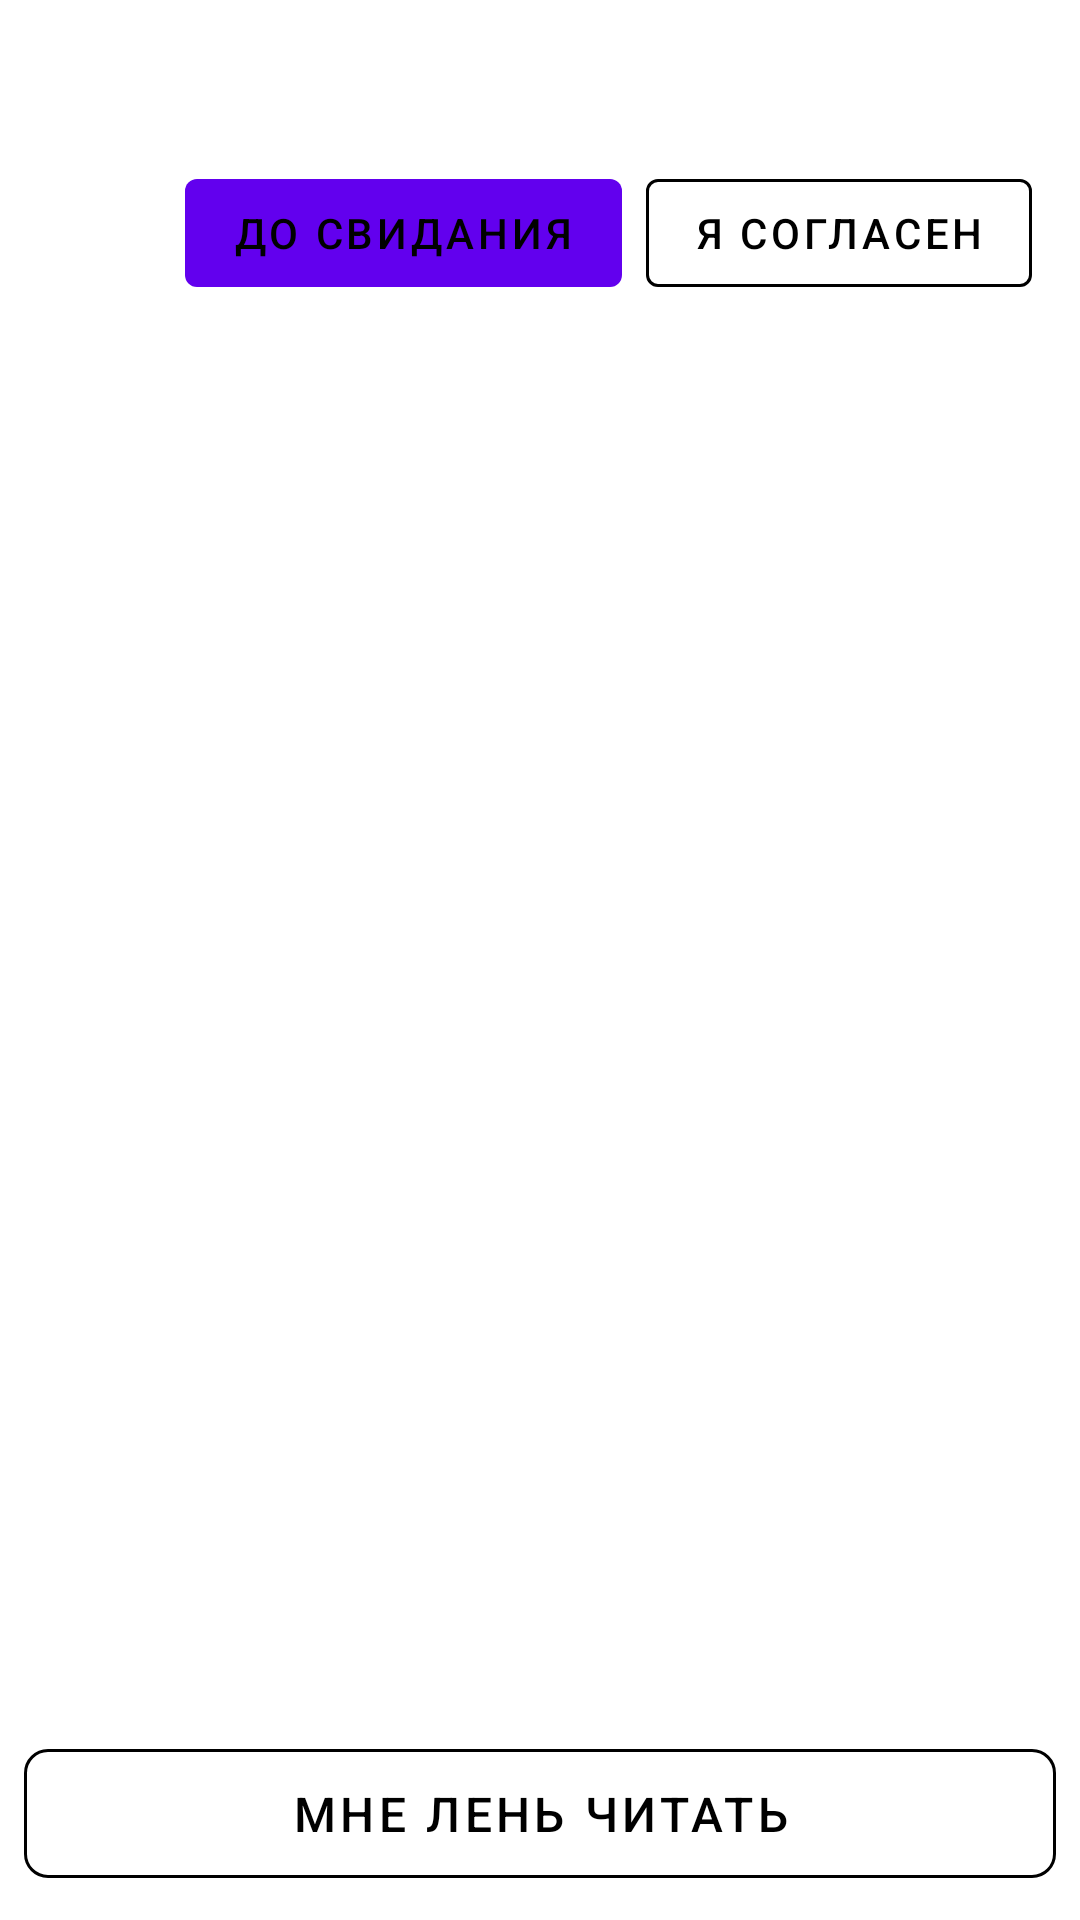

Layout XML and referenced resources for this Android screen:
<!-- AndroidManifest.xml: fallback theme Theme.MaterialComponents.DayNight.NoActionBar -->
<!-- res/layout/license_screen_layout.xml -->
<?xml version="1.0" encoding="utf-8"?>
<LinearLayout xmlns:android="http://schemas.android.com/apk/res/android"
    xmlns:app="http://schemas.android.com/apk/res-auto"
    xmlns:tools="http://schemas.android.com/tools"
    android:layout_width="match_parent"
    android:layout_height="match_parent"
    android:orientation="vertical">

    <androidx.core.widget.NestedScrollView
        android:layout_width="match_parent"
        android:layout_height="match_parent"
        android:layout_weight="0.25">

        <LinearLayout
            android:layout_width="match_parent"
            android:layout_height="wrap_content"
            android:orientation="vertical">

            <TextView
                android:id="@+id/license_info"
                android:layout_width="match_parent"
                android:layout_height="wrap_content"
                android:layout_margin="@dimen/dp8"
                android:gravity="center"
                android:textSize="16sp"
                tools:text="@string/long_text_for_test" />

            <LinearLayout
                android:layout_width="wrap_content"
                android:layout_height="wrap_content"
                android:layout_gravity="center_horizontal|end"
                android:layout_marginStart="@dimen/dp16"
                android:layout_marginTop="@dimen/dp16"
                android:layout_marginEnd="@dimen/dp16"
                android:layout_marginBottom="@dimen/dp4"
                android:orientation="horizontal">

                <com.google.android.material.button.MaterialButton
                    android:id="@+id/license_close_app"
                    style="@style/Widget.MaterialComponents.Button.UnelevatedButton"
                    android:layout_width="wrap_content"
                    android:layout_height="wrap_content"
                    android:layout_gravity="center_vertical"
                    android:layout_marginEnd="@dimen/dp8"
                    android:text="До свидания"
                    android:textColor="@color/colorAccent" />

                <com.google.android.material.button.MaterialButton
                    android:id="@+id/license_is_ok"
                    style="@style/Widget.MaterialComponents.Button.OutlinedButton"
                    android:layout_width="wrap_content"
                    android:layout_height="wrap_content"
                    android:layout_gravity="center_vertical"
                    android:text="Я согласен"
                    android:textColor="@color/colorAccent"
                    app:strokeColor="@color/colorAccent"
                    app:strokeWidth="1dp" />
            </LinearLayout>
        </LinearLayout>
    </androidx.core.widget.NestedScrollView>

    <LinearLayout
        android:layout_width="match_parent"
        android:layout_height="match_parent"
        android:layout_weight="2">

        <com.google.android.material.button.MaterialButton
            android:id="@+id/license_short_action"
            style="@style/Widget.MaterialComponents.Button.OutlinedButton"
            android:layout_width="match_parent"
            android:layout_height="match_parent"
            android:layout_margin="@dimen/dp8"
            android:layout_marginStart="@dimen/dp16"
            android:layout_marginTop="@dimen/dp4"
            android:layout_marginEnd="@dimen/dp16"
            android:layout_marginBottom="@dimen/dp16"
            android:text="Мне лень читать"
            android:textColor="@color/colorAccent"
            android:textSize="16sp"
            app:cornerRadius="@dimen/dp8"
            app:strokeColor="@color/colorAccent"
            app:strokeWidth="1dp" />
    </LinearLayout>

</LinearLayout>
<!-- resources referenced by this layout -->
<resources>
  <color name="colorAccent">#000000</color>
  <dimen name="dp16">16dp</dimen>
  <dimen name="dp4">4dp</dimen>
  <dimen name="dp8">8dp</dimen>
  <string name="long_text_for_test">На большом воздушном шаре, мы труба шатали.\nА мы даже и не знали, что труба шатали.\nДа-да, хули вали, труба шатали.\nНе читай этот текст, иначе ты долбоеб.\nКто долбоеб? Он долбаеб.\nХз кто это, но меня прет.\nНаверное. Привет - пока. До свидание с утра.</string>
</resources>
